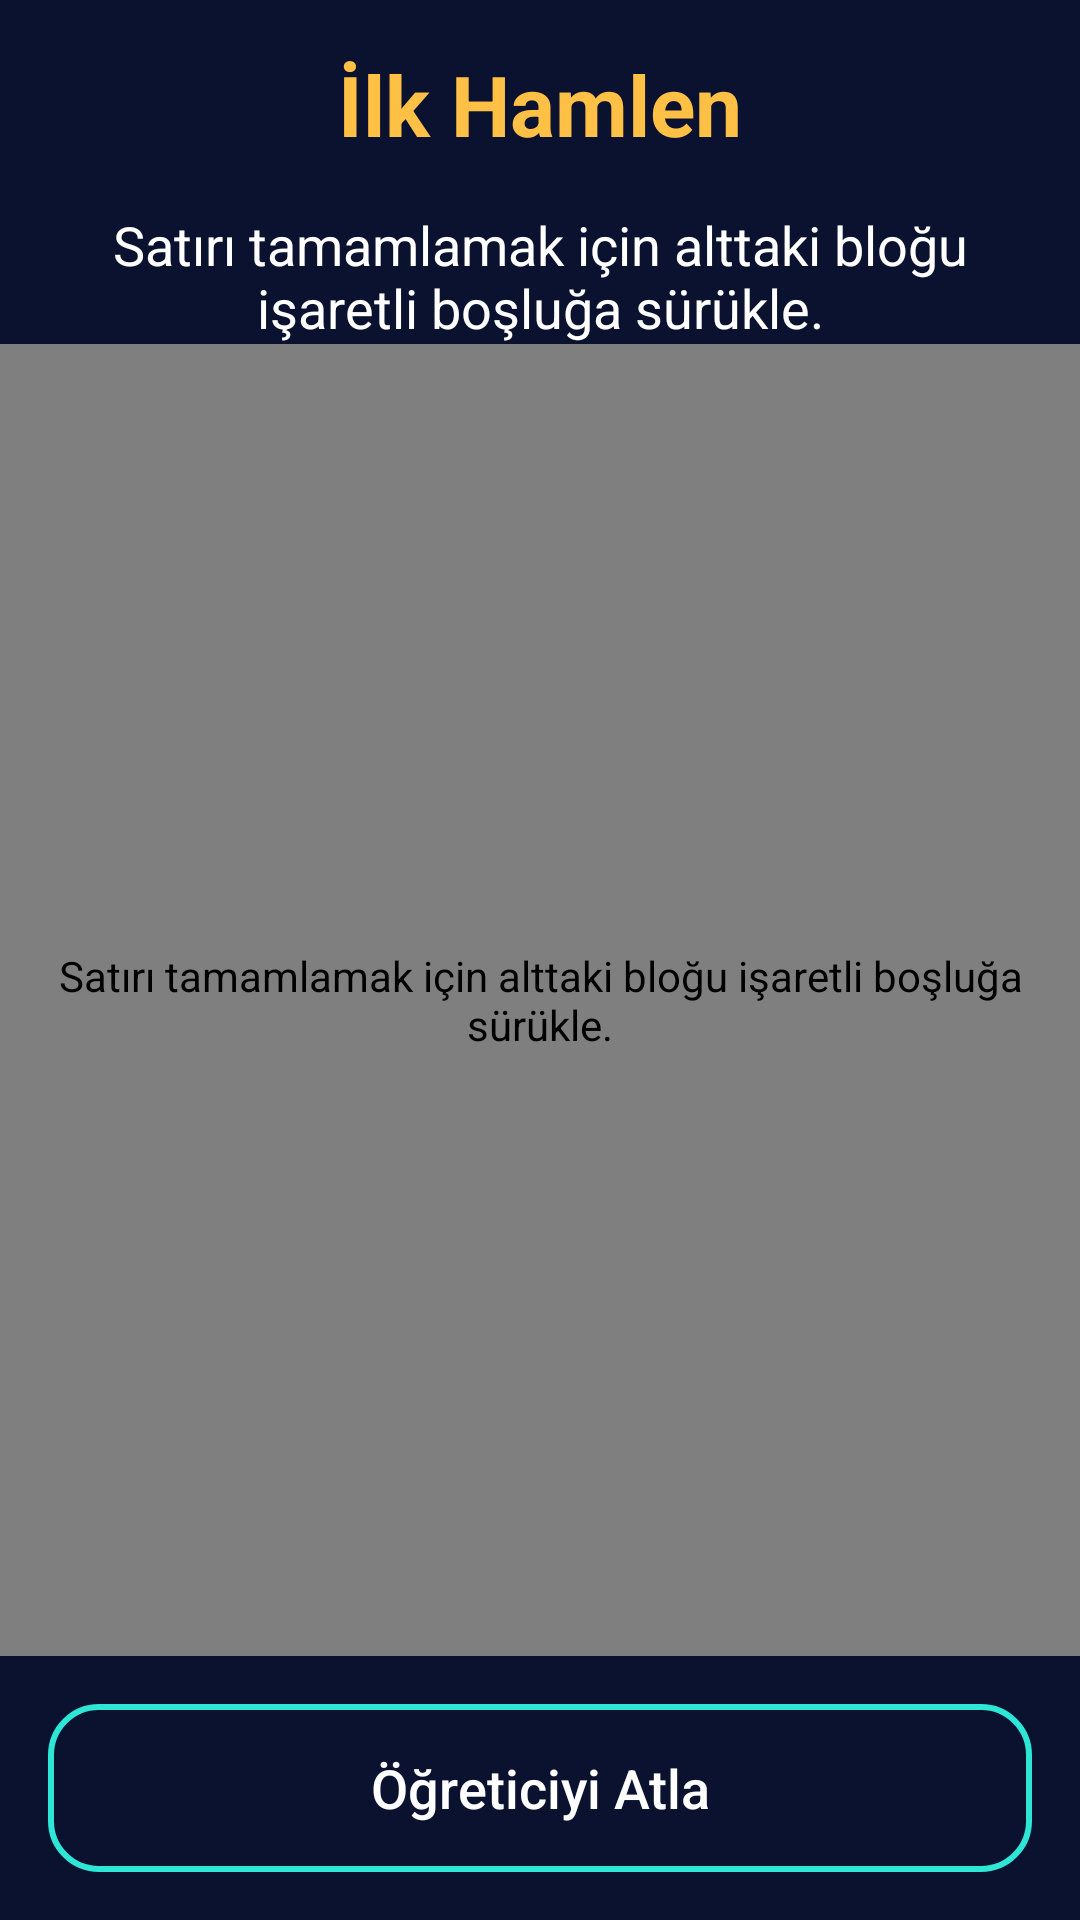

This screen was rendered from an Android layout file. Write that file and the resources it references.
<!-- AndroidManifest.xml: application theme Theme.BlastBlock -->
<!-- res/layout/activity_tutorial.xml -->
<?xml version="1.0" encoding="utf-8"?>
<LinearLayout xmlns:android="http://schemas.android.com/apk/res/android"
    android:id="@+id/tutorial_content"
    android:layout_width="match_parent"
    android:layout_height="match_parent"
    android:orientation="vertical">

    <TextView
        android:layout_width="match_parent"
        android:layout_height="wrap_content"
        android:gravity="center"
        android:padding="@dimen/bb_screen_padding"
        android:text="@string/tutorial_title"
        android:textColor="@color/bb_amber"
        android:textSize="@dimen/bb_text_score"
        android:textStyle="bold" />

    <TextView
        android:id="@+id/tutorial_instruction"
        android:layout_width="match_parent"
        android:layout_height="wrap_content"
        android:accessibilityLiveRegion="polite"
        android:gravity="center"
        android:paddingHorizontal="@dimen/bb_screen_padding"
        android:text="@string/tutorial_instruction"
        android:textColor="@color/bb_text_primary"
        android:textSize="@dimen/bb_text_button" />

    <com.blastblock.game.presentation.ui.GameView
        android:id="@+id/tutorial_board"
        android:layout_width="match_parent"
        android:layout_height="0dp"
        android:layout_weight="1"
        android:contentDescription="@string/tutorial_instruction" />

    <androidx.appcompat.widget.AppCompatButton
        android:id="@+id/tutorial_action"
        android:layout_width="match_parent"
        android:layout_height="wrap_content"
        android:layout_margin="@dimen/bb_screen_padding"
        android:background="@drawable/ui_button_secondary"
        android:minHeight="@dimen/bb_button_height"
        android:text="@string/tutorial_skip"
        android:textAllCaps="false"
        android:textColor="@color/bb_text_primary"
        android:textSize="@dimen/bb_text_button" />
</LinearLayout>
<!-- resources referenced by this layout -->
<resources>
  <color name="bb_amber">#FFFFC145</color>
  <color name="bb_text_primary">#FFFFFFFF</color>
  <dimen name="bb_button_height">56dp</dimen>
  <dimen name="bb_screen_padding">16dp</dimen>
  <dimen name="bb_text_button">18sp</dimen>
  <dimen name="bb_text_score">28sp</dimen>
  <!-- drawable ui_button_secondary (drawable) -->
  <?xml version="1.0" encoding="utf-8"?>
  <selector xmlns:android="http://schemas.android.com/apk/res/android">
      <item android:state_pressed="true">
          <shape android:shape="rectangle">
              <solid android:color="@color/bb_preview_valid" />
              <stroke android:width="2dp" android:color="@color/bb_turquoise" />
              <corners android:radius="@dimen/bb_button_corner" />
          </shape>
      </item>
      <item>
          <shape android:shape="rectangle">
              <solid android:color="@android:color/transparent" />
              <stroke android:width="2dp" android:color="@color/bb_turquoise" />
              <corners android:radius="@dimen/bb_button_corner" />
          </shape>
      </item>
  </selector>
  <string name="tutorial_instruction">Satırı tamamlamak için alttaki bloğu işaretli boşluğa sürükle.</string>
  <string name="tutorial_skip">Öğreticiyi Atla</string>
  <string name="tutorial_title">İlk Hamlen</string>
  <style name="Theme.BlastBlock" parent="Base.Theme.BlastBlock" />
  <color name="bb_preview_valid">#662EE6D6</color>
  <color name="bb_turquoise">#FF2EE6D6</color>
  <dimen name="bb_button_corner">16dp</dimen>
  <style name="Base.Theme.BlastBlock" parent="Theme.Material3.Dark.NoActionBar">
          <item name="colorPrimary">@color/bb_turquoise</item>
          <item name="colorSecondary">@color/bb_coral</item>
          <item name="colorOnPrimary">@color/bb_background</item>
          <item name="android:colorBackground">@color/bb_background</item>
          <item name="android:windowBackground">@color/bb_background</item>
          <item name="android:statusBarColor" tools:targetApi="21">@color/bb_background</item>
          <item name="android:navigationBarColor" tools:targetApi="21">@color/bb_background</item>
      </style>
  <color name="bb_coral">#FFFF6B6B</color>
  <color name="bb_background">#FF0B1230</color>
</resources>
